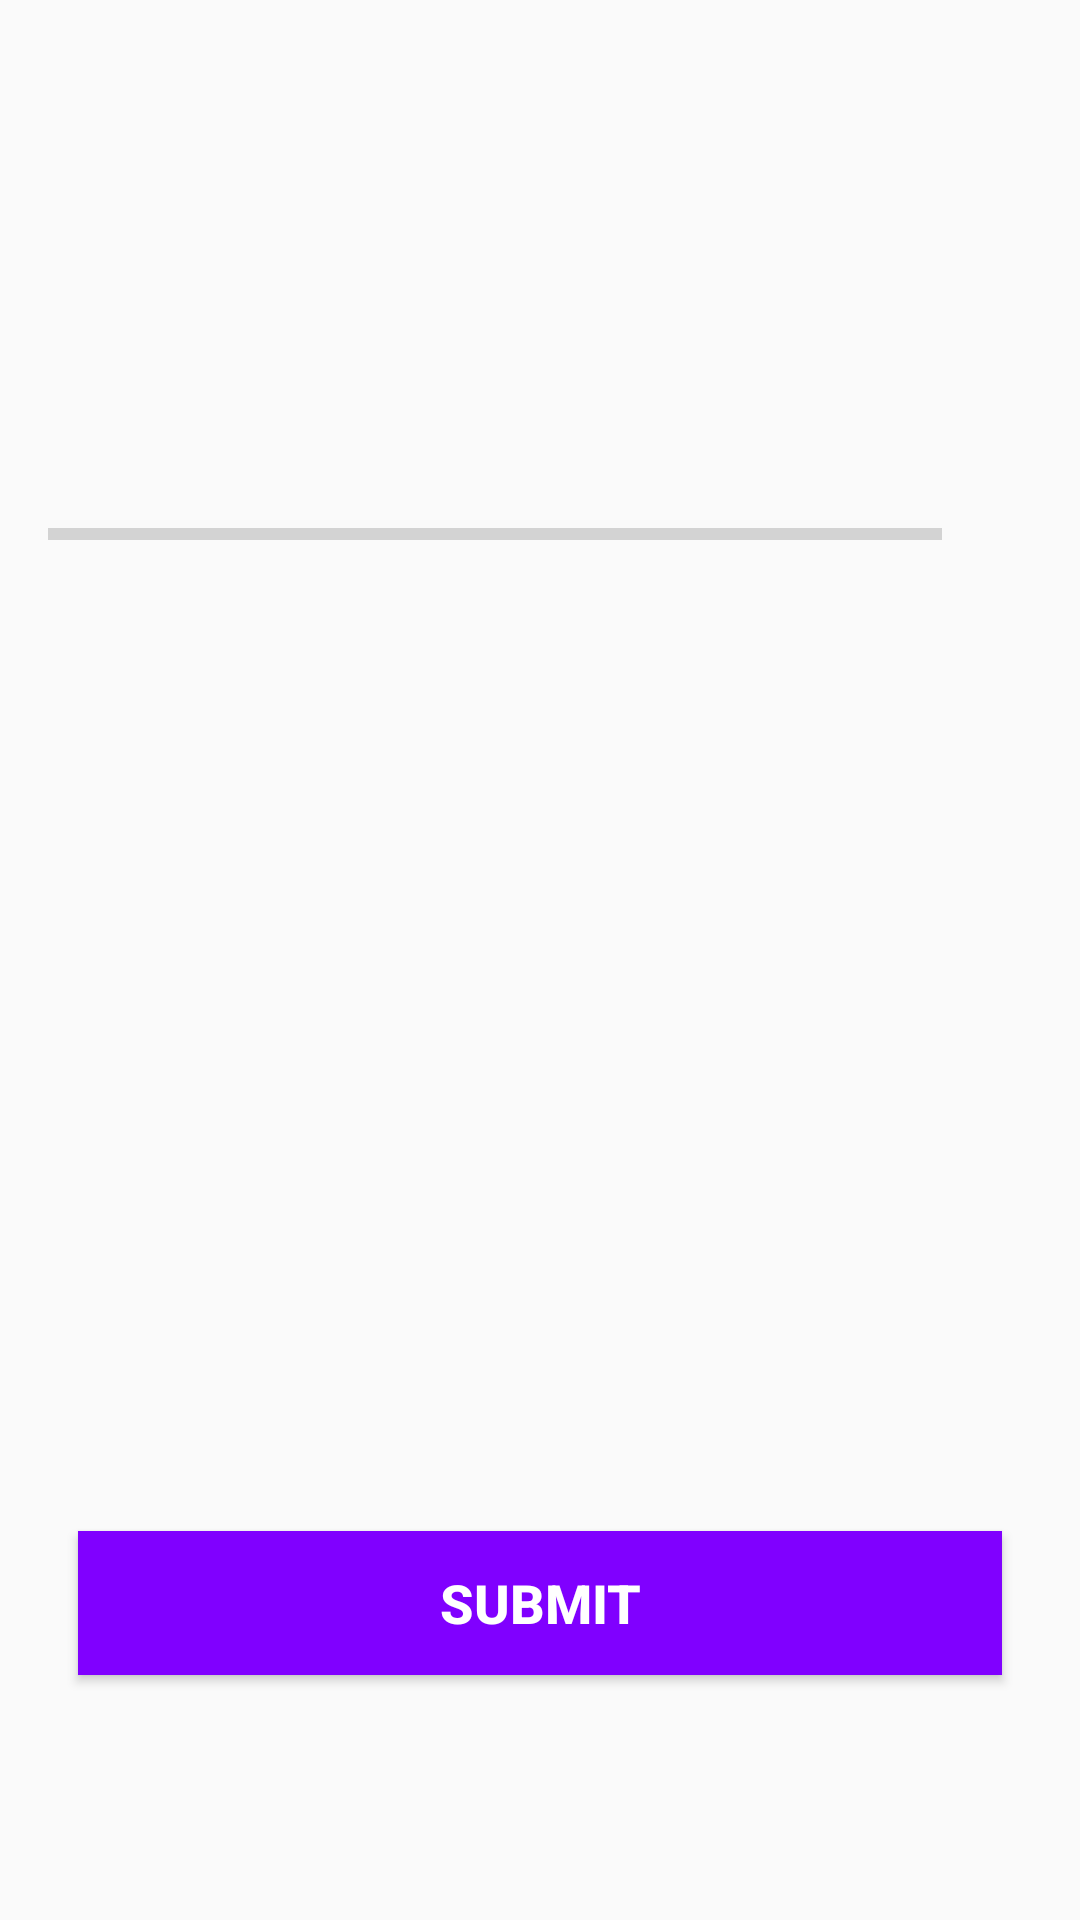

Here is an Android app screen rendered from its layout file. Give the layout XML and the strings, colors and styles it references.
<!-- AndroidManifest.xml: application theme AppTheme -->
<!-- res/layout/activity_quiz_questions_acitivity.xml -->
<?xml version="1.0" encoding="utf-8"?>
<ScrollView xmlns:android="http://schemas.android.com/apk/res/android"

    xmlns:tools="http://schemas.android.com/tools"
    android:layout_width="match_parent"
    android:layout_height="match_parent"
    android:fillViewport="true"
    tools:context=".QuizQuestionsAcitivity">

  <LinearLayout
      android:layout_width="match_parent"
      android:layout_height="wrap_content"
      android:gravity="center"
      android:orientation="vertical"
      android:padding="16dp">

    <TextView
        android:id="@+id/tv_question"
        android:layout_width="match_parent"
        android:layout_height="wrap_content"
        android:layout_margin="10dp"
        android:gravity="center"
        android:textColor="#363A43"
        android:textSize="22sp"
        tools:text="What country does this flag belong to?" />

    <ImageView
        android:id="@+id/iv_image"
        android:layout_width="wrap_content"
        android:layout_height="wrap_content"
        android:layout_marginTop="16dp"
        android:contentDescription="@string/image"
        tools:src="@drawable/ic_flag_of_germany" />

    <LinearLayout
        android:id="@+id/ll_progress_details"
        android:layout_width="match_parent"
        android:layout_height="wrap_content"
        android:layout_marginTop="16dp"
        android:gravity="center_vertical"
        android:orientation="horizontal">

      <ProgressBar
          android:id="@+id/progressBar"
          style="?android:attr/progressBarStyleHorizontal"
          android:layout_width="0dp"
          android:layout_height="wrap_content"
          android:layout_weight="1"
          android:indeterminate="false"
          android:max="10"
          android:minHeight="50dp"
          android:progress="0" />

      <TextView
          android:id="@+id/tv_progress"
          android:layout_width="wrap_content"
          android:layout_height="wrap_content"
          android:gravity="center"
          android:padding="15dp"
          android:textColorHint="#7A8089"
          android:textSize="14sp"
          tools:text="0/10" />
    </LinearLayout>

    <TextView
        android:id="@+id/tv_option_one"
        android:layout_width="match_parent"
        android:layout_height="wrap_content"
        android:layout_margin="10dp"
        android:background="@drawable/default_option_border_bg"
        android:gravity="center"
        android:padding="15dp"
        android:textColor="#7A8089"
        android:textSize="18sp"
        tools:text="Apple" />

    <TextView
        android:id="@+id/tv_option_two"
        android:layout_width="match_parent"
        android:layout_height="wrap_content"
        android:layout_marginStart="10dp"
        android:layout_marginTop="10dp"
        android:layout_marginEnd="10dp"
        android:layout_marginBottom="10dp"
        android:background="@drawable/default_option_border_bg"
        android:gravity="center"
        android:padding="15dp"
        android:textColor="#7A8089"
        android:textSize="18sp"
        tools:text="Google" />

    <TextView
        android:id="@+id/tv_option_three"
        android:layout_width="match_parent"
        android:layout_height="wrap_content"
        android:layout_marginStart="10dp"
        android:layout_marginTop="10dp"
        android:layout_marginEnd="10dp"
        android:layout_marginBottom="10dp"
        android:background="@drawable/default_option_border_bg"
        android:gravity="center"
        android:padding="15dp"
        android:textColor="#7A8089"
        android:textSize="18sp"
        tools:text="Android Inc." />

    <TextView
        android:id="@+id/tv_option_four"
        android:layout_width="match_parent"
        android:layout_height="wrap_content"
        android:layout_marginStart="10dp"
        android:layout_marginTop="10dp"
        android:layout_marginEnd="10dp"
        android:layout_marginBottom="10dp"
        android:background="@drawable/default_option_border_bg"
        android:gravity="center"
        android:padding="15dp"
        android:textColor="#7A8089"
        android:textSize="18sp"
        tools:text="Nokia" />

    <Button
        android:id="@+id/btn_submit"
        android:layout_width="match_parent"
        android:layout_height="wrap_content"
        android:layout_margin="10dp"
        android:background="@color/colorPrimary"
        android:text="@string/submit"
        android:textColor="@android:color/white"
        android:textSize="18sp"
        android:textStyle="bold" />
  </LinearLayout>
</ScrollView>
<!-- resources referenced by this layout -->
<resources>
  <color name="colorPrimary">#8000ff</color>
  <string name="image">image</string>
  <string name="submit">SUBMIT</string>
  <style name="AppTheme" parent="Theme.AppCompat.Light.DarkActionBar">
          
          <item name="colorPrimary">@color/colorPrimary</item>
          <item name="colorPrimaryDark">@color/colorPrimaryDark</item>
          <item name="colorAccent">@color/colorAccent</item>
      </style>
  <color name="colorPrimaryDark">#3700B3</color>
  <color name="colorAccent">#03DAC5</color>
</resources>
